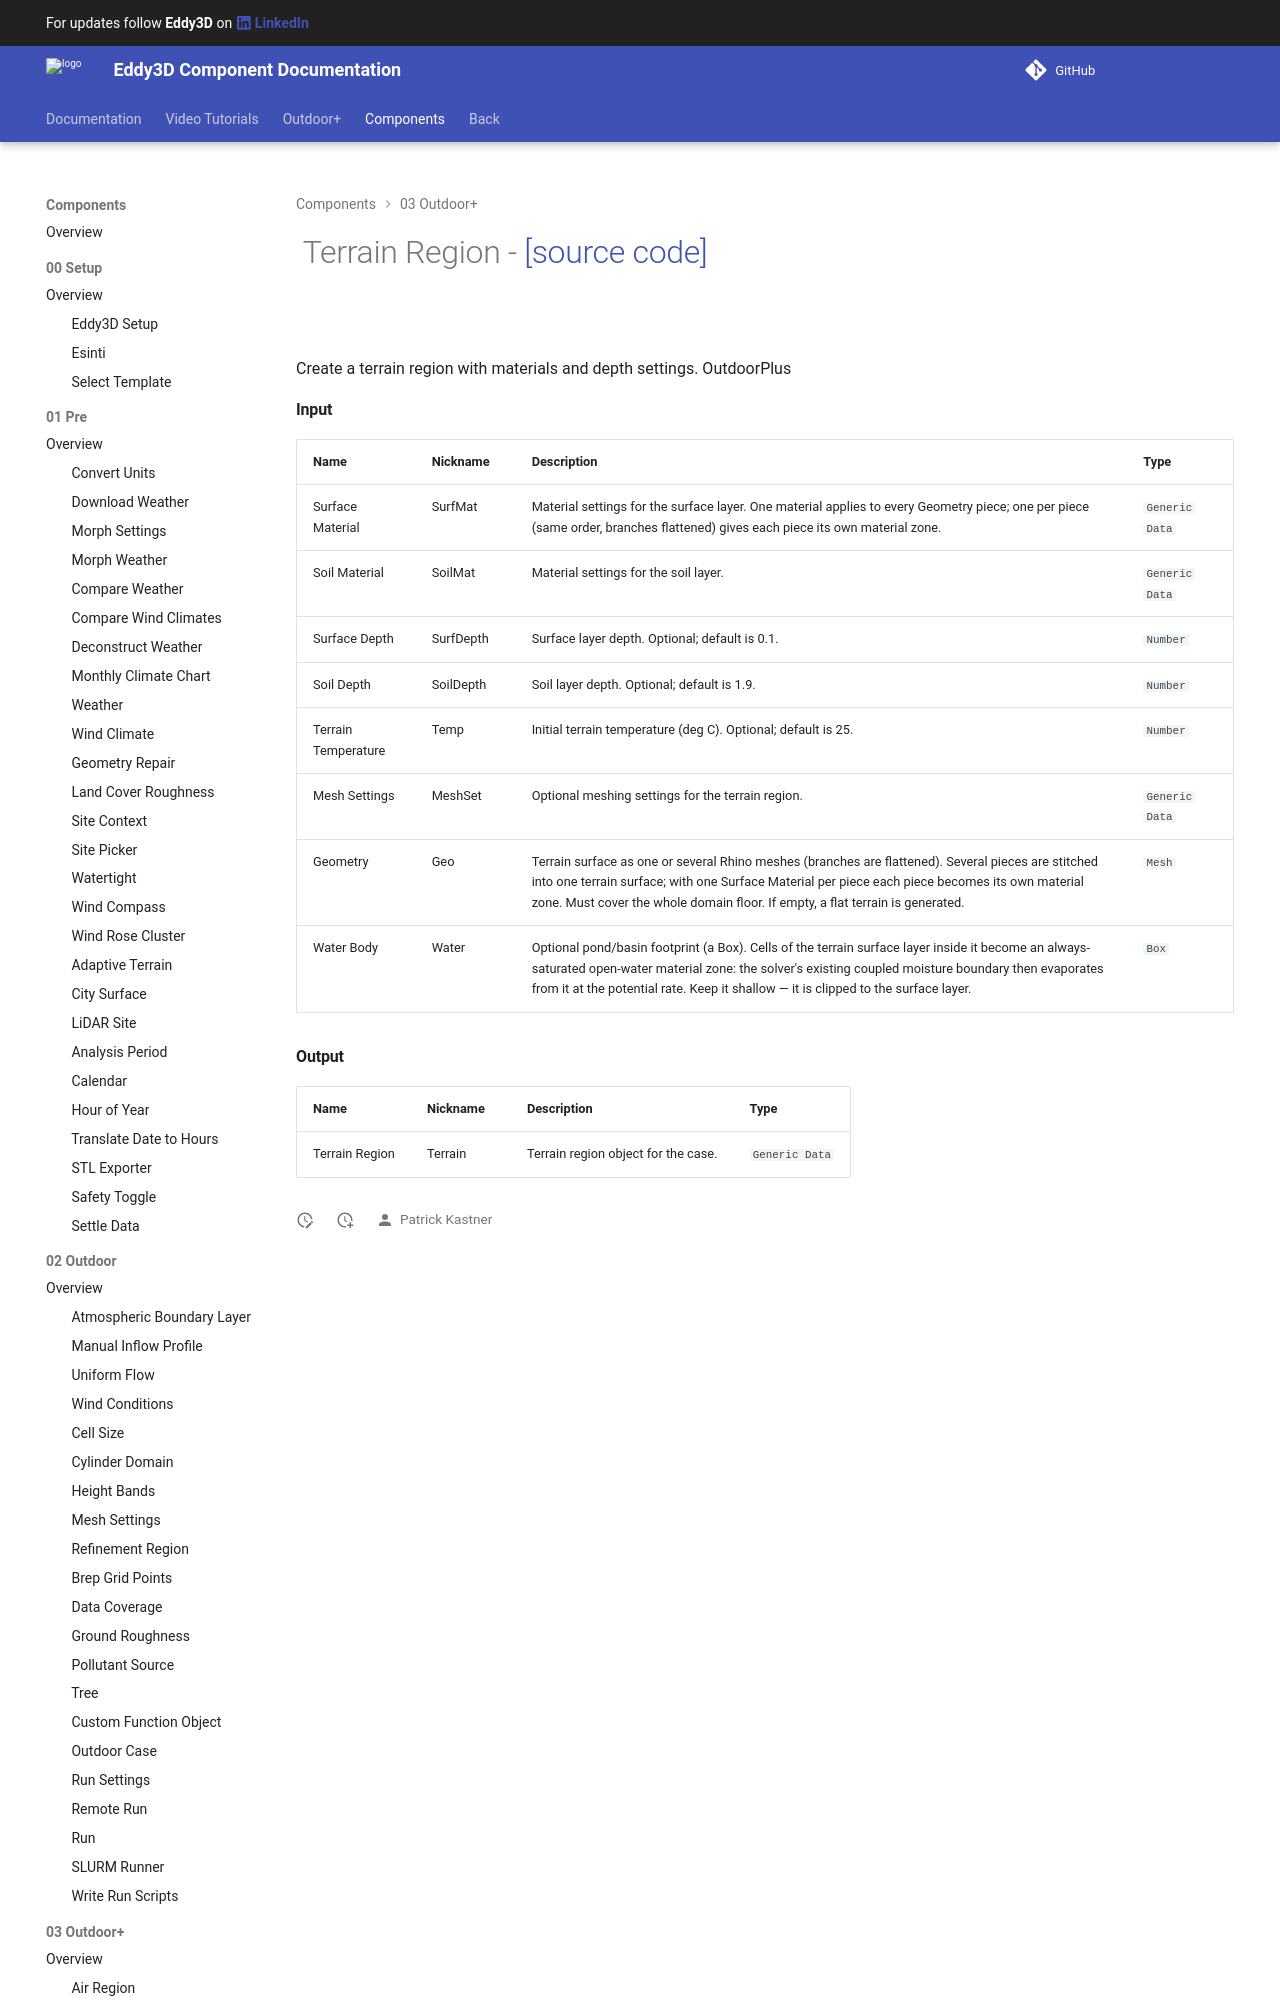

repository: Eddy3D-Dev/Eddy3D-Documentation · page: 1.22.2.827/components/Terrain_Region/index.html · generator: mkdocs

# ![](/images/icons/Terrain_Region.png) Terrain Region - [[source code]](https://github.com/Eddy3D-Dev/Eddy3D/search?q=%22Terrain%20Region%22)

![](/images/components/Terrain_Region-crop.png)

Create a terrain region with materials and depth settings. OutdoorPlus
